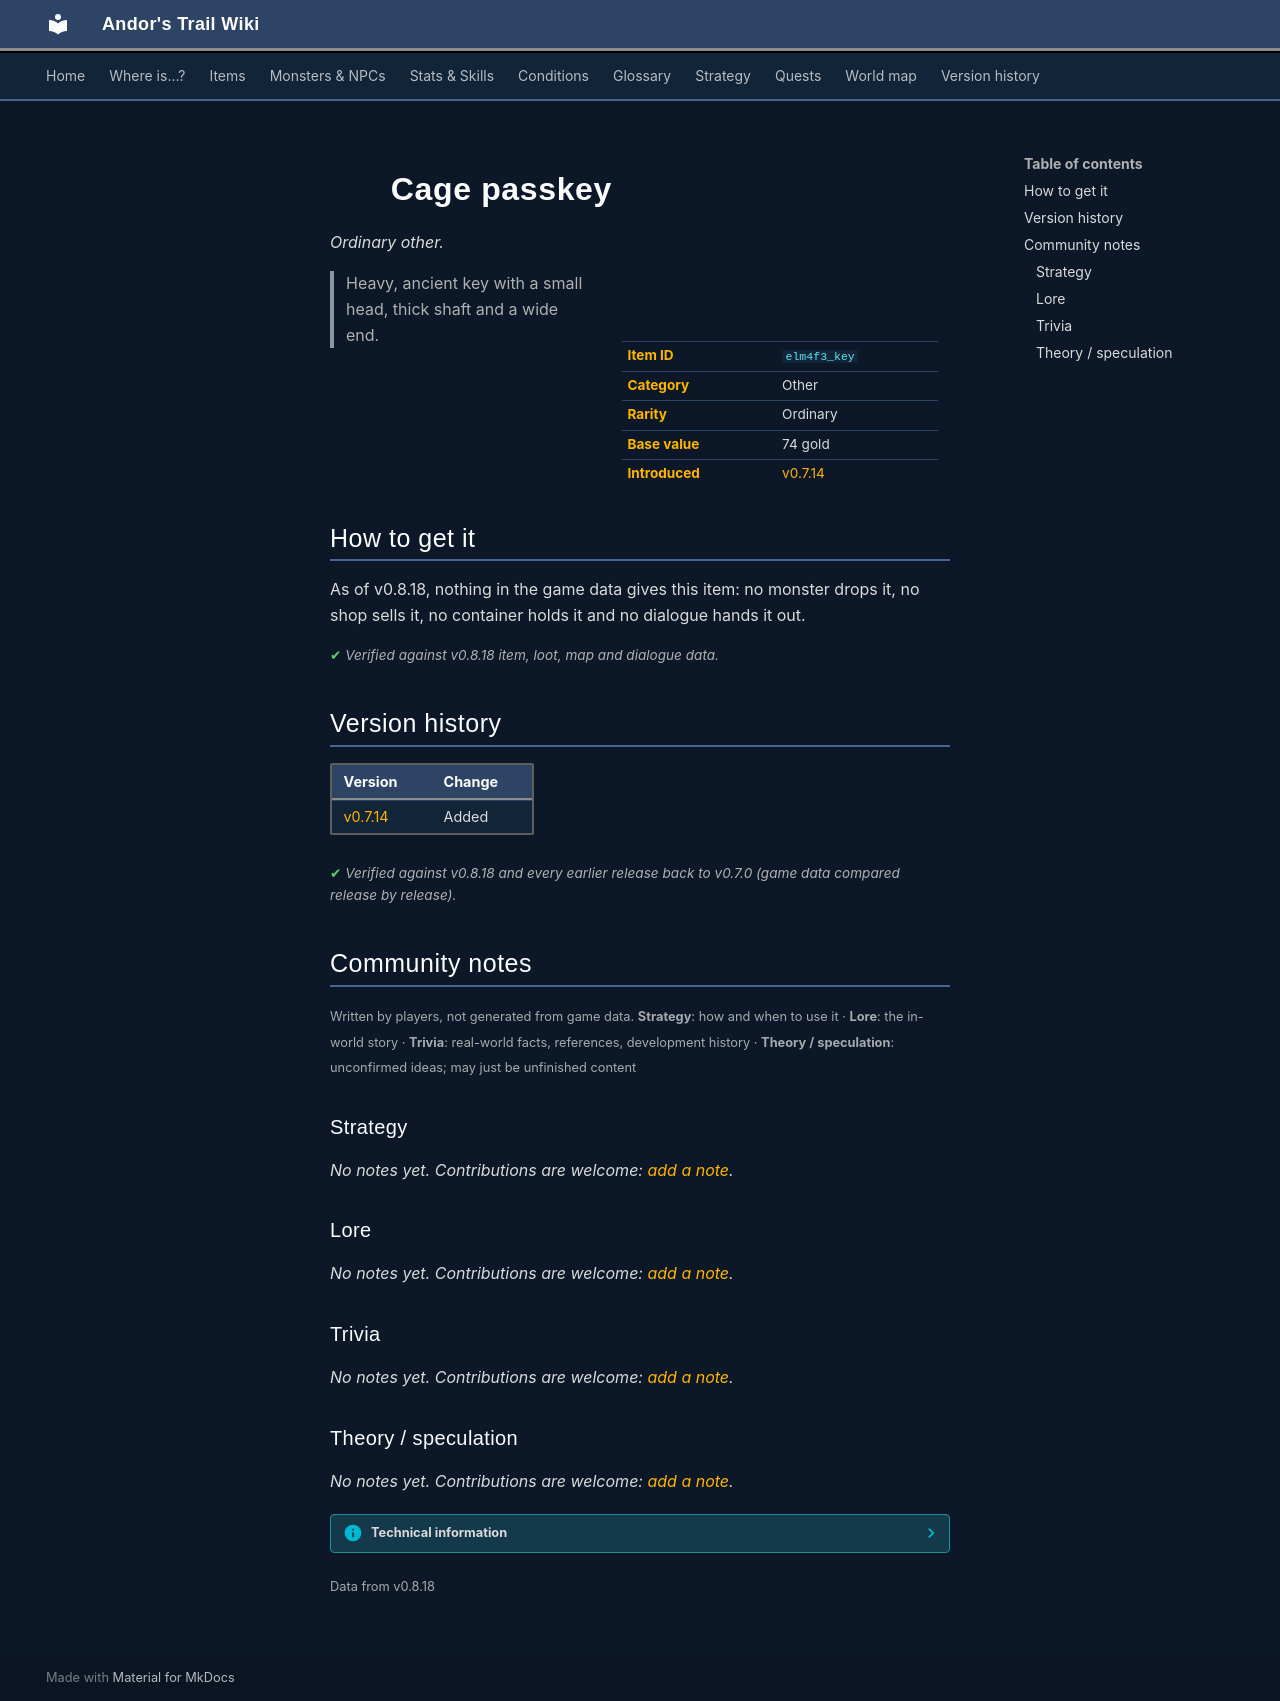

repository: asdfghjkl628/Andor-s-Trail-Wikiiii · page: items/elm4f3_key/index.html · generator: mkdocs

---
description: "Cage passkey is a ordinary other in Andor's Trail. Heavy, ancient key with a small head, thick shaft and a wide end."
---

# ![](../assets/icons/items/items_japozero_391.png){ .sprite } Cage passkey

*Ordinary other.*

<div class="infobox" markdown>

<p class="ib-img"><img class="sprite" src="../../assets/icons/items/items_japozero_391.png" alt=""></p>

| | |
|---|---|
| **Item ID** | `elm4f3_key` |
| **Category** | Other |
| **Rarity** | Ordinary |
| **Base value** | 74 gold |
| **Introduced** | [v0.7.14](../versions/0.7.14.md) |

</div>

> Heavy, ancient key with a small head, thick shaft and a wide end.

## How to get it

As of v0.8.18, nothing in the game data gives this item: no monster drops it, no shop sells it, no container holds it and no dialogue hands it out.


<p class="verified">Verified against v0.8.18 item, loot, map and dialogue data.</p>


## Version history

| Version | Change |
|---|---|
| [v0.7.14](../versions/0.7.14.md) | Added |

<p class="verified">Verified against v0.8.18 and every earlier release back to v0.7.0 (game data compared release by release).</p>


## Community notes

<small>Written by players, not generated from game data. **Strategy**: how and when to use it · **Lore**: the in-world story · **Trivia**: real-world facts, references, development history · **Theory / speculation**: unconfirmed ideas; may just be unfinished content</small>

### Strategy

*No notes yet. Contributions are welcome: [add a note](https://github.com/asdfghjkl628/Andor-s-Trail-Wikiiii/new/main/notes/items?filename=elm4f3_key.md&value=%23%23%20Strategy%0A%0A%3C%21--%20how%20and%20when%20to%20use%20it%20--%3E%0A%0A%23%23%20Lore%0A%0A%3C%21--%20the%20in-world%20story%20--%3E%0A%0A%23%23%20Trivia%0A%0A%3C%21--%20real-world%20facts%2C%20references%2C%20development%20history%20--%3E%0A%0A%23%23%20Theory%20/%20speculation%0A%0A%3C%21--%20unconfirmed%20ideas%3B%20may%20just%20be%20unfinished%20content%20--%3E%0A).*

### Lore

*No notes yet. Contributions are welcome: [add a note](https://github.com/asdfghjkl628/Andor-s-Trail-Wikiiii/new/main/notes/items?filename=elm4f3_key.md&value=%23%23%20Strategy%0A%0A%3C%21--%20how%20and%20when%20to%20use%20it%20--%3E%0A%0A%23%23%20Lore%0A%0A%3C%21--%20the%20in-world%20story%20--%3E%0A%0A%23%23%20Trivia%0A%0A%3C%21--%20real-world%20facts%2C%20references%2C%20development%20history%20--%3E%0A%0A%23%23%20Theory%20/%20speculation%0A%0A%3C%21--%20unconfirmed%20ideas%3B%20may%20just%20be%20unfinished%20content%20--%3E%0A).*

### Trivia

*No notes yet. Contributions are welcome: [add a note](https://github.com/asdfghjkl628/Andor-s-Trail-Wikiiii/new/main/notes/items?filename=elm4f3_key.md&value=%23%23%20Strategy%0A%0A%3C%21--%20how%20and%20when%20to%20use%20it%20--%3E%0A%0A%23%23%20Lore%0A%0A%3C%21--%20the%20in-world%20story%20--%3E%0A%0A%23%23%20Trivia%0A%0A%3C%21--%20real-world%20facts%2C%20references%2C%20development%20history%20--%3E%0A%0A%23%23%20Theory%20/%20speculation%0A%0A%3C%21--%20unconfirmed%20ideas%3B%20may%20just%20be%20unfinished%20content%20--%3E%0A).*

### Theory / speculation

*No notes yet. Contributions are welcome: [add a note](https://github.com/asdfghjkl628/Andor-s-Trail-Wikiiii/new/main/notes/items?filename=elm4f3_key.md&value=%23%23%20Strategy%0A%0A%3C%21--%20how%20and%20when%20to%20use%20it%20--%3E%0A%0A%23%23%20Lore%0A%0A%3C%21--%20the%20in-world%20story%20--%3E%0A%0A%23%23%20Trivia%0A%0A%3C%21--%20real-world%20facts%2C%20references%2C%20development%20history%20--%3E%0A%0A%23%23%20Theory%20/%20speculation%0A%0A%3C%21--%20unconfirmed%20ideas%3B%20may%20just%20be%20unfinished%20content%20--%3E%0A).*


??? info "Technical information"

    | | |
    |---|---|
    | Item ID | `elm4f3_key` |
    | Category ID | `other` |
    | Icon | `items_japozero:391` |
    | Defined in | `res/raw/itemlist_omi2.json` |
    | Loot tables containing it | – |

    Raw data:

    ```json
    {
     "id": "elm4f3_key",
     "iconID": "items_japozero:391",
     "name": "Cage passkey",
     "displaytype": "ordinary",
     "hasManualPrice": 1,
     "baseMarketCost": 74,
     "category": "other",
     "description": "Heavy, ancient key with a small head, thick shaft and a wide end."
    }
    ```


<small>Data from v0.8.18</small>
